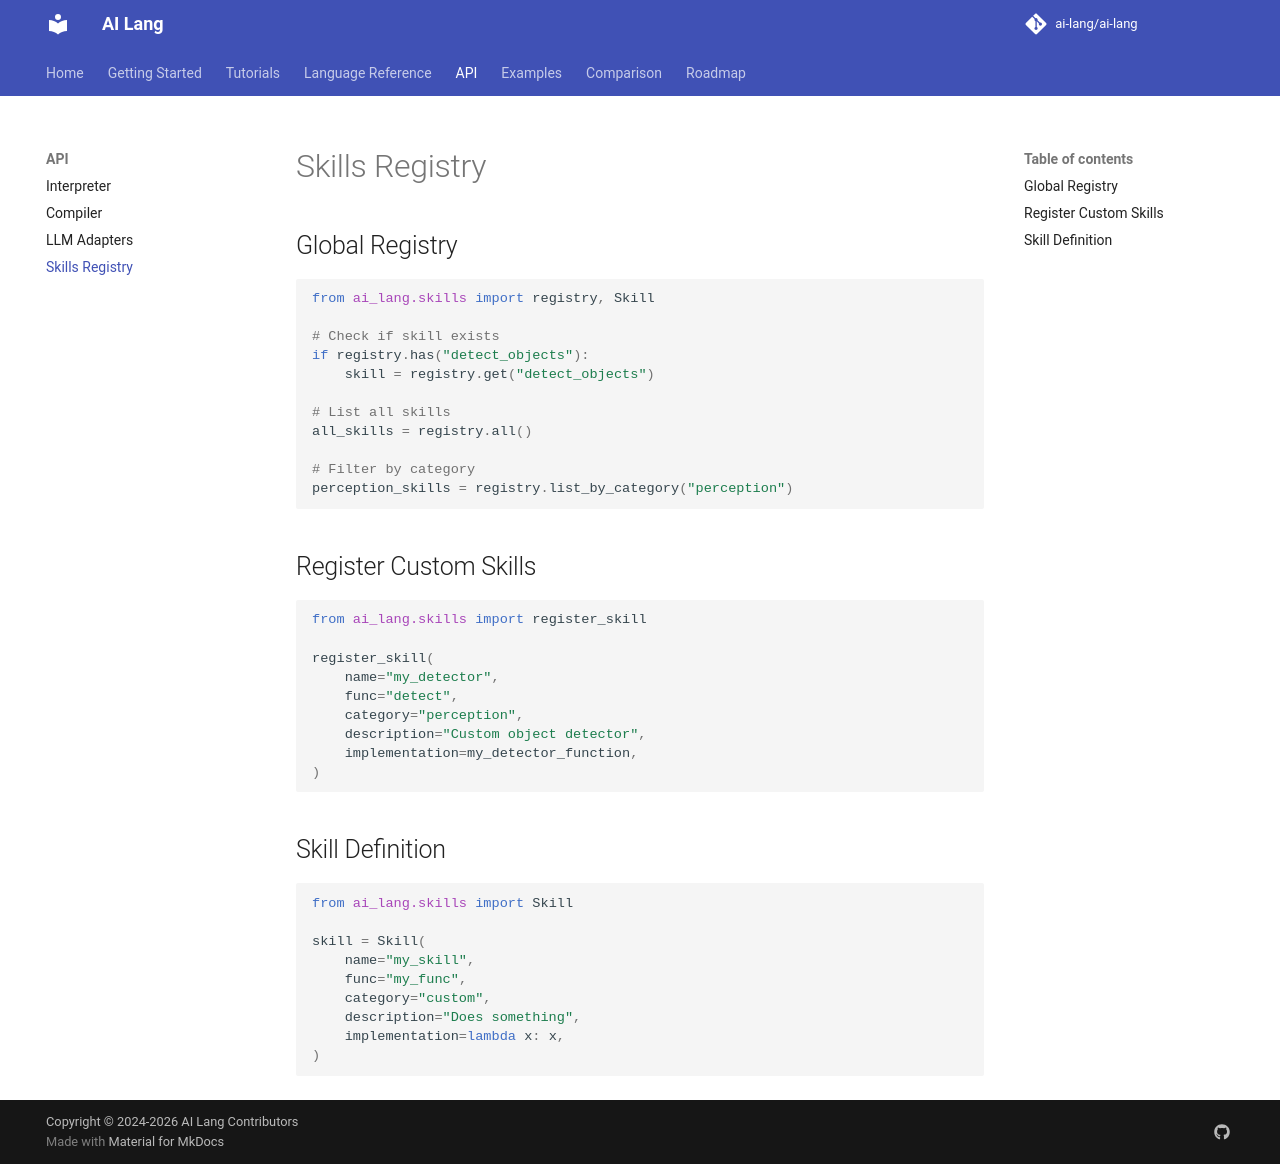

repository: promit7473/ai-lang · page: api/skills/index.html · generator: mkdocs

# Skills Registry

## Global Registry

```python
from ai_lang.skills import registry, Skill

# Check if skill exists
if registry.has("detect_objects"):
    skill = registry.get("detect_objects")

# List all skills
all_skills = registry.all()

# Filter by category
perception_skills = registry.list_by_category("perception")
```

## Register Custom Skills

```python
from ai_lang.skills import register_skill

register_skill(
    name="my_detector",
    func="detect",
    category="perception",
    description="Custom object detector",
    implementation=my_detector_function,
)
```

## Skill Definition

```python
from ai_lang.skills import Skill

skill = Skill(
    name="my_skill",
    func="my_func",
    category="custom",
    description="Does something",
    implementation=lambda x: x,
)
```
